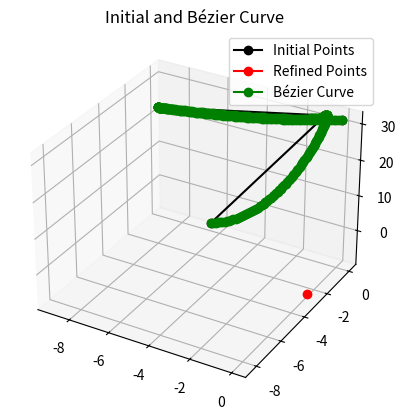
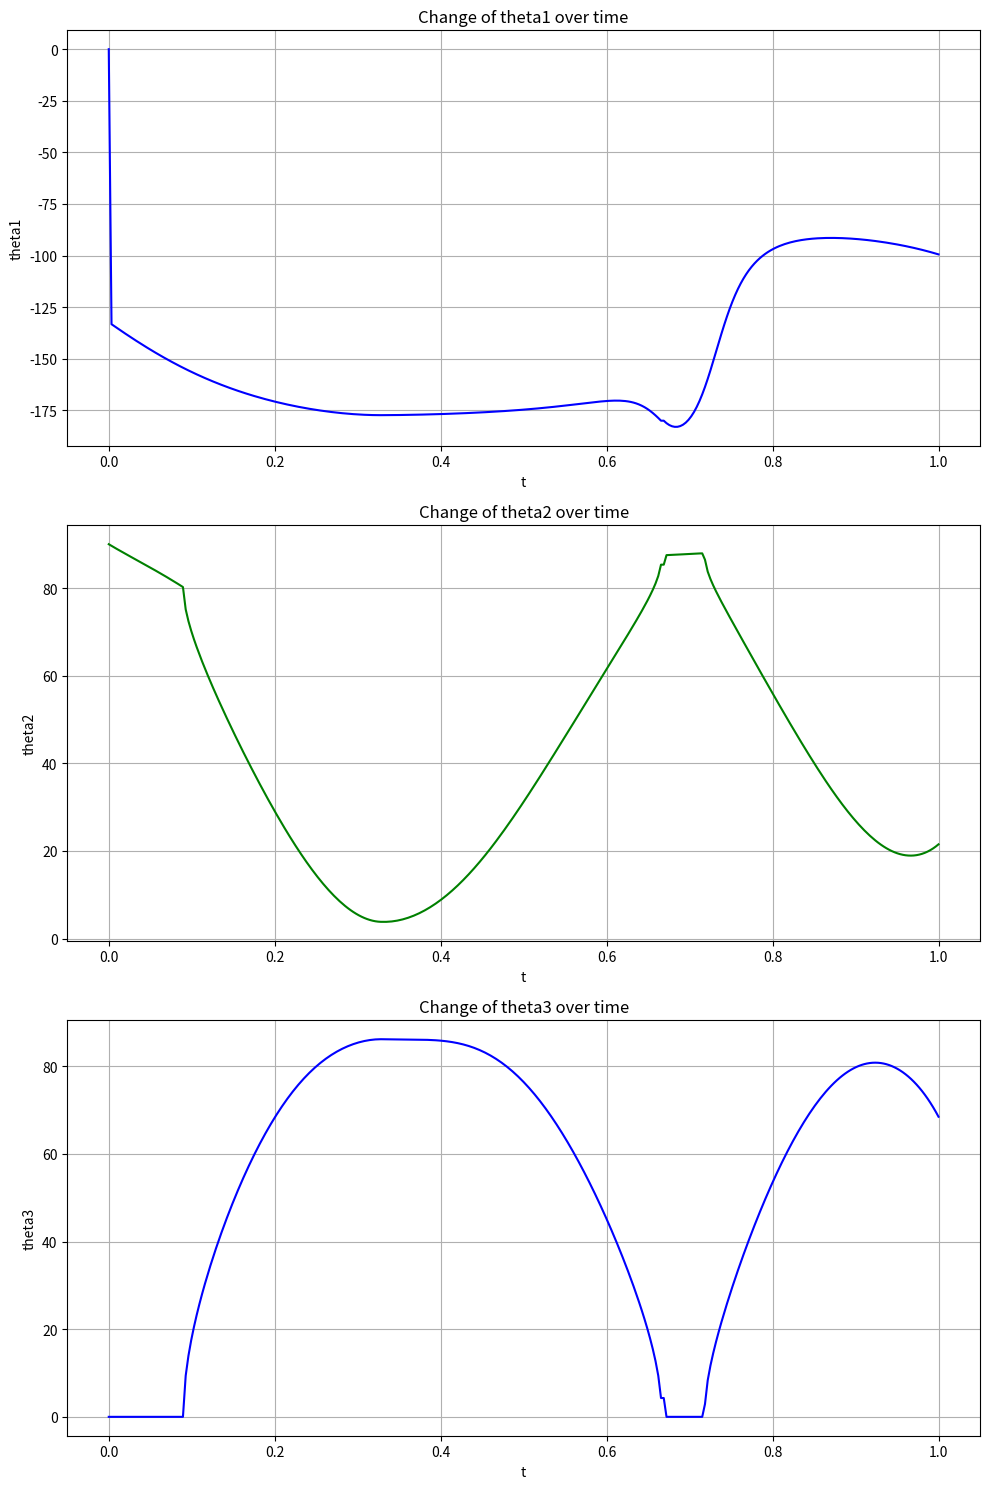

These figures' Python source, in order: (Note: this script raises an exception after producing the figures.)
import numpy as np
import math
import matplotlib.pyplot as plt
import time

def degrees_to_radians(degrees: float):
    radians = degrees * (math.pi / 180)
    return radians


def radians_to_degrees(radians: float):
    degrees = radians * (180 / np.pi)
    return degrees


def cart2pol(x, y, z):
    rho = np.sqrt(x**2 + y**2 + z**2)
    phi = np.arctan2(y, x)
    theta = np.arccos(z / rho)
    return phi, rho, theta

def pol2cart(phi, rho, theta):
    x = rho * np.sin(theta) * np.cos(phi)
    y = rho * np.sin(theta) * np.sin(phi)
    z = rho * np.cos(theta)
    return x, y, z

def add_points(points, calm):
    # Extract x, y, z from points array
    x1, y1, z1 = points[0, :], points[1, :], points[2, :]
    
    # Initialize the output lists
    x, y, z = [], [], []

    # Calculate control points for the start point
    distx, disty, distz = x1[1] - x1[0], y1[1] - y1[0], z1[1] - z1[0]
    th, r, zz = cart2pol(distx, disty, distz)
    th += calm * np.pi / 4
    r *= 0.4 * calm
    zz *= 0.4 * calm
    a, b, c = pol2cart(th, r, zz)

    # Append start point control
    x.append(x1[0])
    y.append(y1[0])
    z.append(z1[0])
    x.append(a + x1[0])
    y.append(b + y1[0])
    z.append(c + z1[0])

    # Loop through middle points
    for i in range(1, len(x1)-1):
        distx = (x1[i+1] - x1[i-1]) / 2
        disty = (y1[i+1] - y1[i-1]) / 2
        distz = (z1[i+1] - z1[i-1]) / 2
        th, r, zz = cart2pol(distx, disty, distz)
        th *= (-1)**(i+1) * calm * np.pi / 2
        r *= 0.3 * calm
        zz *= 0.3 * calm
        a, b, c = pol2cart(th, r, zz)

        # Append control points for middle points
        x.append(x1[i] - a)
        y.append(y1[i] - b)
        z.append(z1[i] - c)
        x.append(x1[i])
        y.append(y1[i])
        z.append(z1[i])
        x.append(x1[i] + a)
        y.append(y1[i] + b)
        z.append(z1[i] + c)

    # Calculate and append control points for the end point
    distx, disty, distz = x1[-1] - x1[-2], y1[-1] - y1[-2], z1[-1] - z1[-2]
    th, r, zz = cart2pol(distx, disty, distz)
    th -= calm * np.pi / 4
    r *= 0.4 * calm
    zz *= 0.4 * calm
    a, b, c = pol2cart(th, r, zz)

    x.append(x1[-1] - a)
    y.append(y1[-1] - b)
    z.append(z1[-1] - c)
    x.append(x1[-1])
    y.append(y1[-1])
    z.append(z1[-1])

    return x, y, z


def inverse_kinematics_numpy(x, y, z, l1=14, l2=9, l3=9):
    h = l1
    L1 = l2
    L2 = l3

    theta1 = np.arctan2(y, x)
    r2 = z - h
    r1 = np.sqrt(x ** 2 + y ** 2)
    r3 = np.sqrt(r1 ** 2 + r2 ** 2)
    fi1 = np.arctan2(r2, r1)
    
    fi2 = np.arccos(np.clip((L2 ** 2 - L1 ** 2 - r3 ** 2) / (-2 * L1 * r3), -1.0, 1.0))
    theta2 = fi2 + fi1
    fi3 = np.arccos(np.clip((r3 ** 2 - L1 ** 2 - L2 ** 2) / (-2 * L1 * L2), -1.0, 1.0))
    theta3 = fi3 - np.pi


    # if  (L2 ** 2 - L1 ** 2 - r3 ** 2) / (-2 * L1 * r3) < -1  or (r3 ** 2 - L1 ** 2 - L2 ** 2) / (-2 * L1 * L2) < -1:
    #     theta1 = theta1 + 180
    # elif (L2 ** 2 - L1 ** 2 - r3 ** 2) / (-2 * L1 * r3) > 1 or (r3 ** 2 - L1 ** 2 - L2 ** 2) / (-2 * L1 * L2) > 1:
    #     theta1 = theta1 - 180

    angles = [
        radians_to_degrees(theta1),
        radians_to_degrees(theta2),
        radians_to_degrees(theta3)
    ]
    return angles


def inverse_kinematics_numpy_2( x, y, z, l1=14, l2=9, l3=9):
    """
[redacted]
    elbow up
    """

    h = l1
    L1 = l2
    L2 = l3

    theta1 = math.atan2(y, x)  # 1
    r2 = z - h  # 4
    r1 = math.sqrt(x ** 2 + y ** 2)  #
    r3 = math.sqrt(r1 ** 2 + r2 ** 2)  #
    fi2 = math.atan2(r2, r1)  # 3
    fi1 = np.arccos(np.clip((L2 ** 2 - L1 ** 2 - r3 ** 2) / (-2 * L1 * r3), -1.0, 1.0))
    theta2 = fi2 - fi1
    fi3 = np.arccos(np.clip((r3 ** 2 - L1 ** 2 - L2 ** 2) / (-2 * L1 * L2), -1.0, 1.0))
    theta3 = math.pi - fi3  #

    angles = [
        radians_to_degrees(theta1),
        radians_to_degrees(theta2),
        radians_to_degrees(theta3)
    ]
    return angles


# def bezier(X, Y, Z, speed):
#     x, y, z = np.array([]), np.array([]), np.array([])

#     for i in range(0, len(X) - 1, 3):
#         if i + 3 >= len(X):
#             break
#         p0 = np.array([X[i], Y[i], Z[i]])
#         p1 = np.array([X[i+1], Y[i+1], Z[i+1]])
#         p2 = np.array([X[i+2], Y[i+2], Z[i+2]])
#         p3 = np.array([X[i+3], Y[i+3], Z[i+3]])
        
#         t = np.linspace(0, 1, int(1/speed) + 1)
#         curve_x = (1 - t)**3 * p0[0] + 3 * (1 - t)**2 * t * p1[0] + 3 * (1 - t) * t**2 * p2[0] + t**3 * p3[0]
#         curve_y = (1 - t)**3 * p0[1] + 3 * (1 - t)**2 * t * p1[1] + 3 * (1 - t) * t**2 * p2[1] + t**3 * p3[1]
#         curve_z = (1 - t)**3 * p0[2] + 3 * (1 - t)**2 * t * p1[2] + 3 * (1 - t) * t**2 * p2[2] + t**3 * p3[2]
        
#         x = np.concatenate([x, curve_x])
#         y = np.concatenate([y, curve_y])
#         z = np.concatenate([z, curve_z])

#     angles = np.array([inverse_kinematics_numpy(x[i], y[i], z[i]) for i in range(len(x))])
#     theta1 = angles[:, 0]
#     theta2 = angles[:, 1]
#     theta3 = angles[:, 2]
    
#     return x, y, z, theta1, theta2, theta3


# def bezier(X, Y, Z, speed):
#     x, y, z = np.array([]), np.array([]), np.array([])
#     previous_point = None  # Initialize the previous point as None
#     prev_angles = None  # Placeholder to store previous angles

#     for i in range(0, len(X) - 1, 3):
#         if i + 3 >= len(X):
#             break
#         p0 = np.array([X[i], Y[i], Z[i]])
#         p1 = np.array([X[i+1], Y[i+1], Z[i+1]])
#         p2 = np.array([X[i+2], Y[i+2], Z[i+2]])
#         p3 = np.array([X[i+3], Y[i+3], Z[i+3]])

#         t = np.linspace(0, 1, int(1/speed) + 1)
#         curve_x = (1 - t)**3 * p0[0] + 3 * (1 - t)**2 * t * p1[0] + 3 * (1 - t) * t**2 * p2[0] + t**3 * p3[0]
#         curve_y = (1 - t)**3 * p0[1] + 3 * (1 - t)**2 * t * p1[1] + 3 * (1 - t) * t**2 * p2[1] + t**3 * p3[1]
#         curve_z = (1 - t)**3 * p0[2] + 3 * (1 - t)**2 * t * p1[2] + 3 * (1 - t) * t**2 * p2[2] + t**3 * p3[2]

#         x = np.concatenate([x, curve_x])
#         y = np.concatenate([y, curve_y])
#         z = np.concatenate([z, curve_z])

#     angles = []
#     is_theta1_jump_plus = False
#     is_theta1_jump_minus = False
#     for i in range(len(x)):
#         current_point = np.array([x[i], y[i], z[i]])
#         current_angles = inverse_kinematics_numpy_2(x[i], y[i], z[i])
#         # current_angles_before_modifications = current_angles.copy()
#         if previous_point is not None and prev_angles is not None:
#             # Here we add comparisons between prev_angles and current_angles
#             # You will fill in the logic you want to handle inside these if statements
#             if current_angles[0] - prev_angles[0] < -350:
#                 print('Adjustment needed for theta1 < -200')
#                 current_angles[0] = current_angles[0] - 360.0
#                 # if is_theta1_jump_plus is True:
#                 #     is_theta1_jump_minus = False
#                 #     is_theta1_jump_plus = False
                
#             if current_angles[0] - prev_angles[0] > 170:
#                 print('Adjustment needed for theta1 > 150')
#                 # current_angles[0] = current_angles[0] + 360.0
#                 # is_theta1_jump_plus = True
#                 # is_theta1_jump_minus = False
#             # Add more conditions as needed
            
#         if is_theta1_jump_plus is True:
#             # current_angles[0] = current_angles[0] - 360.0
#             pass

#         if is_theta1_jump_minus is True:
#             # current_angles[0] = current_angles[0] + 360.0
#             pass

#         angles.append(current_angles)
#         previous_point = current_point  # Update the previous point
#         prev_angles = current_angles  # Update the previous angles

#         angles = np.array(angles)
#         theta1 = angles[:, 0]
#         theta2 = angles[:, 1]
#         theta3 = angles[:, 2]

#     return x, y, z, theta1, theta2, theta3

def bezier(X, Y, Z, speed):
    x, y, z = np.array([]), np.array([]), np.array([])
    prev_angles = None  # Placeholder to store previous angles

    for i in range(0, len(X) - 1, 3):
        if i + 3 >= len(X):
            break
        p0 = np.array([X[i], Y[i], Z[i]])
        p1 = np.array([X[i+1], Y[i+1], Z[i+1]])
        p2 = np.array([X[i+2], Y[i+2], Z[i+2]])
        p3 = np.array([X[i+3], Y[i+3], Z[i+3]])

        t = np.linspace(0, 1, int(1/speed) + 1)
        curve_x = (1 - t)**3 * p0[0] + 3 * (1 - t)**2 * t * p1[0] + 3 * (1 - t) * t**2 * p2[0] + t**3 * p3[0]
        curve_y = (1 - t)**3 * p0[1] + 3 * (1 - t)**2 * t * p1[1] + 3 * (1 - t) * t**2 * p2[1] + t**3 * p3[1]
        curve_z = (1 - t)**3 * p0[2] + 3 * (1 - t)**2 * t * p1[2] + 3 * (1 - t) * t**2 * p2[2] + t**3 * p3[2]

        x = np.concatenate([x, curve_x])
        y = np.concatenate([y, curve_y])
        z = np.concatenate([z, curve_z])

    angles = []
    for i in range(len(x)):
        current_point = np.array([x[i], y[i], z[i]])
        current_angles = np.array(inverse_kinematics_numpy_2(x[i], y[i], z[i]))
        if prev_angles is not None:
            angle_differences = current_angles - prev_angles
            # Correct angle jumps greater than 180 degrees
            for j in range(len(current_angles)):
                if angle_differences[j] > 180:
                    current_angles[j] -= 360
                elif angle_differences[j] < -180:
                    current_angles[j] += 360

        angles.append(current_angles)
        prev_angles = current_angles  # Update the previous angles

    angles = np.array(angles)
    theta1, theta2, theta3 = angles.T

    return x, y, z, theta1, theta2, theta3



points = np.array([
    [0, 0, 32],
    [-8.97, -0.42, 23.6],
    [-0.79, 0.0, 31.97],
    [-1.37, -8.26, 26.3]
]).T  # Transpose to match MATLAB's format

# Extract the initial x, y, z coordinates
x0, y0, z0 = points

# Plot initial points
fig, ax = plt.subplots(subplot_kw={'projection': '3d'})
ax.plot3D(x0, y0, z0, 'ko-', label='Initial Points')
ax.set_title('Initial and Bézier Curve')

# Add points and plot them
X, Y, Z = add_points(points, 1)
ax.plot3D(X[0], X[1], X[2], 'ro-', label='Refined Points')

# Generate and plot Bézier curve
x, y, z, theta1, theta2, theta3 = bezier(X, Y, Z, 0.01)
ax.plot3D(x, y, z, 'go-', label='Bézier Curve')
ax.legend()

# New figure for changes over time
fig, axs = plt.subplots(3, 1, figsize=(10, 15))
axs[0].plot(np.linspace(0, 1, len(x)), theta1, 'b-')
axs[0].set_title('Change of theta1 over time')
axs[0].set_xlabel('t')
axs[0].set_ylabel('theta1')

axs[1].plot(np.linspace(0, 1, len(y)), theta2, 'g-')
axs[1].set_title('Change of theta2 over time')
axs[1].set_xlabel('t')
axs[1].set_ylabel('theta2')

axs[2].plot(np.linspace(0, 1, len(z)), theta3, 'b-')
axs[2].set_title('Change of theta3 over time')
axs[2].set_xlabel('t')
axs[2].set_ylabel('theta3')

for ax in axs:
    ax.grid(True)

plt.tight_layout()
plt.show()
plt.savefig(f'app/tests/{time.strftime("%d_%m_%H_%M_%S", time.localtime())}_test_plot_bezier.png')